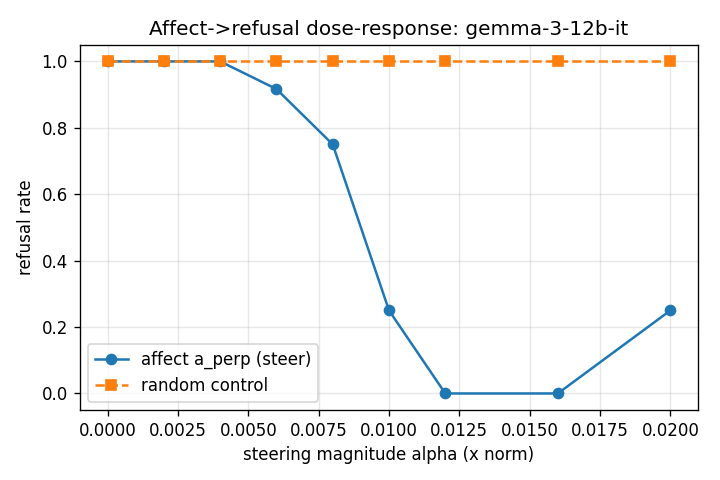

The data file committed next to this chart (first rows):
alpha, affect_refuse, random_refuse, coherent
0.0, 1.0, 1.0, True
0.002, 1.0, 1.0, True
0.004, 1.0, 1.0, True
0.006, 0.9167, 1.0, True
0.008, 0.75, 1.0, True
0.01, 0.25, 1.0, True
0.012, 0.0, 1.0, True
0.016, 0.0, 1.0, False
0.02, 0.25, 1.0, False
